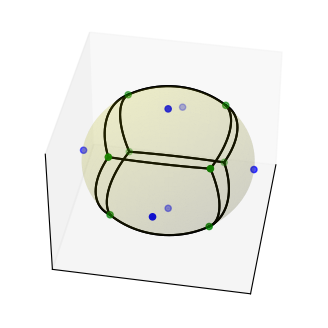

Recreate this plot in Python.
# Redefine necessary imports, constants, and computations for 3D visualization
import numpy as np
import matplotlib.pyplot as plt
from scipy.spatial import SphericalVoronoi, geometric_slerp
from mpl_toolkits.mplot3d import proj3d

points = np.array(
    [
        [0, 0, 1],
        [0, 0, -1],
        [1, 0, 0],
        [0, 1, 0],
        [0, -1, 0],
        [-1, 0, 0],
    ]
)

radius = 1
center = np.array([0, 0, 0])
sv = SphericalVoronoi(points, radius, center)

# sort vertices (optional, helpful for plotting)
sv.sort_vertices_of_regions()

t_vals = np.linspace(0, 1, 2000)


fig = plt.figure()
ax = fig.add_subplot(111, projection="3d")

# plot the unit sphere for reference (optional)
u = np.linspace(0, 2 * np.pi, 100)
v = np.linspace(0, np.pi, 100)
x = np.outer(np.cos(u), np.sin(v))
y = np.outer(np.sin(u), np.sin(v))
z = np.outer(np.ones(np.size(u)), np.cos(v))

ax.plot_surface(x, y, z, color="y", alpha=0.1)

# plot generator points
ax.scatter(points[:, 0], points[:, 1], points[:, 2], c="b")

# plot Voronoi vertices
ax.scatter(sv.vertices[:, 0], sv.vertices[:, 1], sv.vertices[:, 2], c="g")

# indicate Voronoi regions (as Euclidean polygons)
for region in sv.regions:
    n = len(region)
    for i in range(n):
        start = sv.vertices[region][i]
        end = sv.vertices[region][(i + 1) % n]
        result = geometric_slerp(start, end, t_vals)
        ax.plot(result[..., 0], result[..., 1], result[..., 2], c="k")

ax.azim = 10
ax.elev = 40

_ = ax.set_xticks([])
_ = ax.set_yticks([])
_ = ax.set_zticks([])

fig.set_size_inches(4, 4)

plt.savefig("voronoi_sphere.png")
